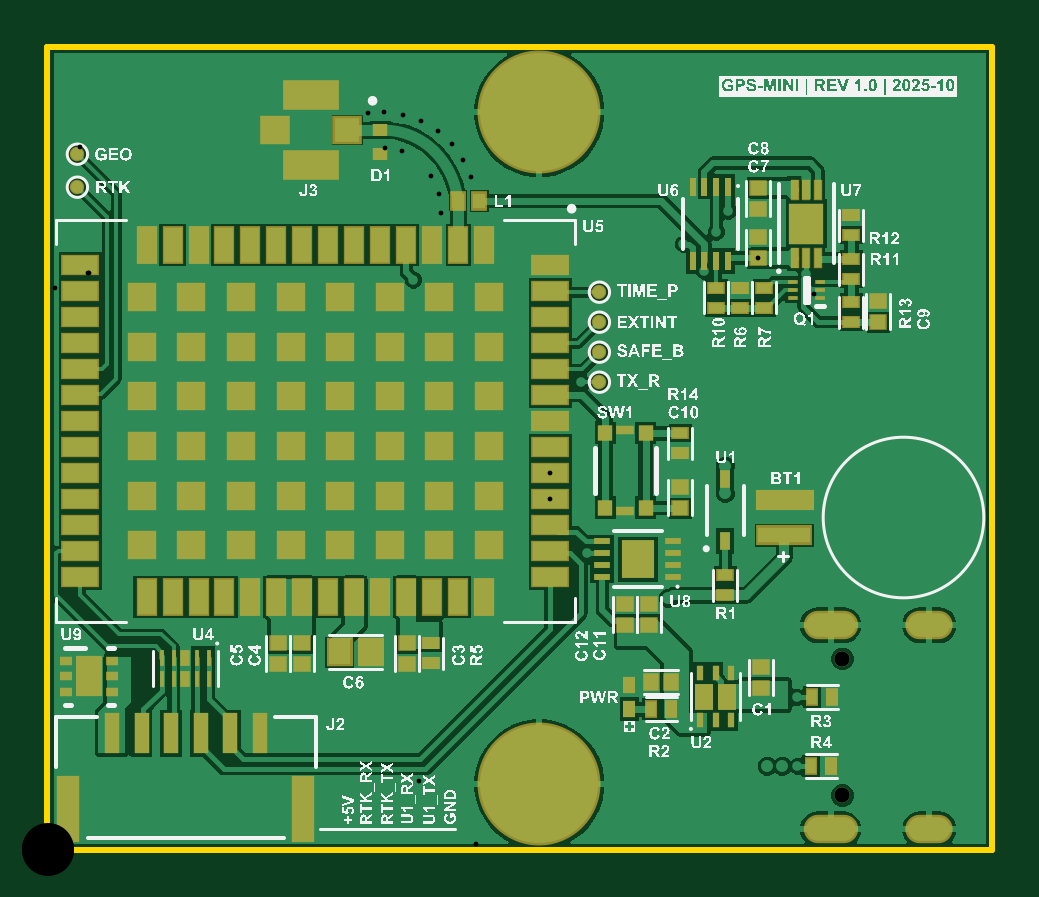
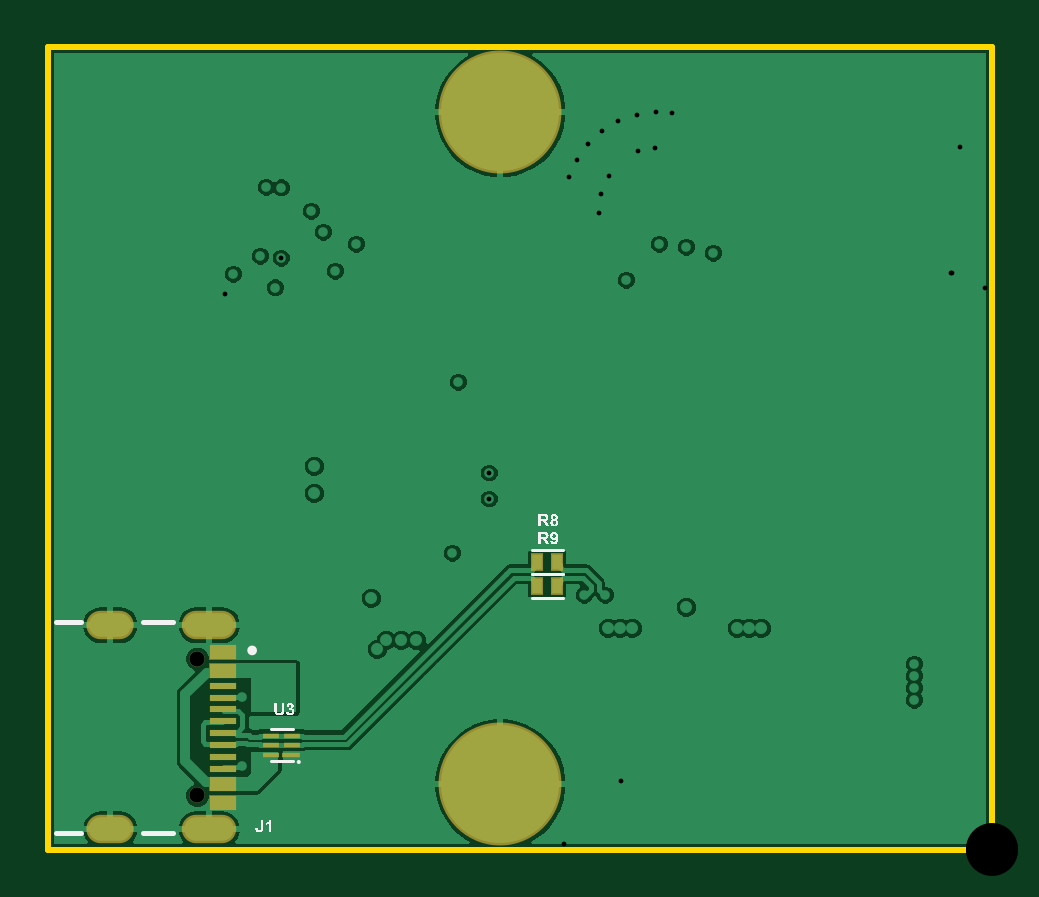
Circuit board: 11 layer files. Board 40.0 x 34.0 mm.
- drill: GPS-Module-New-RoundHoles.TXT (3522 bytes)
- drill: GPS-Module-New-SlotHoles.TXT (280 bytes)
- bottom_copper: GPS-Module-New.GBL (26723 bytes)
- bottom_silk: GPS-Module-New.GBO (24725 bytes)
- paste: GPS-Module-New.GBP (806 bytes)
- bottom_mask: GPS-Module-New.GBS (1072 bytes)
- outline: GPS-Module-New.GM1 (384 bytes)
- top_copper: GPS-Module-New.GTL (37124 bytes)
- top_silk: GPS-Module-New.GTO (322700 bytes)
- paste: GPS-Module-New.GTP (9539 bytes)
- top_mask: GPS-Module-New.GTS (5780 bytes)

=== drill: GPS-Module-New-RoundHoles.TXT ===
M48
;Layer_Color=9474304
;FILE_FORMAT=2:5
INCH,LZ
;TYPE=PLATED
T01F00S00C0.00800
T03F00S00C0.08661
;TYPE=NON_PLATED
T04F00S00C0.02559
%
T01
X0008Y00039
X0014
X002
X0026
X0032
X0038
X0035Y00099
X0029
X0023
X0017
X0011
X0013Y0025
Y0027
Y0029
Y0031
X0007Y00335
X0002Y00315
Y0029
Y00265
X0007Y00245
X0023Y0026
Y00345
X0029Y00339
X0035
X00385Y0037
X00405
X00425
X0041Y0028
X0044Y00279
X005
X0053Y0028
X0056Y00279
X0051Y00405
X0053Y00505
X0045
X00365
X00285
X002
X0012
X0011Y00459
X0012Y0059
X002
Y00639
X00285Y0059
X00365
X0045
X0044Y00639
X0053Y0059
X0038Y00279
Y00245
X00355
X0033
X0032Y00279
X00335Y0017
X00375
X0047Y00099
X0053
X0056Y00039
X005
X0062
X0068
X0065Y00099
X0059
X0062Y00279
X0065Y0028
X0068Y00279
X0064Y0037
X0062
X006
X00645Y00425
X0068
X00695Y00505
X00775
Y0059
X0083846Y0058524
Y0062854
X0089Y00579
X00965Y0058
X01035Y00635
X01055
X01075
X0113Y0064
Y00595
X01195Y0061
X0123
X01265
X0128Y00639
X0134
X014
X0146
X0152
X0155Y00579
X0149
X0143
X0137
X0131
X0134Y00519
X014
X0146
X0152
X0155Y00459
X0149
X0143
X0137
X0131
X0125
X0122Y00399
X0116
X0119Y00339
X0122Y0033
X0125
Y0035
Y00255
X0122Y00245
Y00265
X01195Y00245
X0117
X0114Y00315
X0113Y00339
X01025Y00335
X0101Y0035
X00985
X0096
X00975Y00325
X00995Y0032
X0101Y00305
X0092
X0094Y00285
X00945Y0043
X00985
X01035Y0042
X0107Y0046
Y00485
Y0051
X009Y00495
X00615Y00505
Y0059
X0062Y00639
X00695Y0059
X0122Y00639
X014Y00399
X0143Y00339
X0137
X014Y00279
X0146
X0152
X0155Y00339
X0152Y00399
X0155Y00219
X0149
X0143
X0137
X014Y00159
X0146
X0152
X0155Y00099
X0149
X0143
X0137
X014Y00039
X01245Y0006
Y0008
X0125Y0014
X01225
X012
X0119Y00099
X0113
X0107
X0101
X0095
X0098Y00159
X0104
X01135Y00155
X0116Y00039
X0122
X011
X0104
X0098
X0092
X00965Y00685
X0098Y00759
X0104
X011
X0116
X0119Y00819
X0113
X0107
X0101
X0095
X0089Y0078
X00775Y00755
X00695
X0061
Y0067
X0069
X00775
Y0084
X00695
X0061
Y0095
X006711Y0096132
X006973Y0096204
X0072Y0098
Y01005
Y0103
X0071385Y01053
X0077Y01059
X0083
X0089
X0095
X0101
X0104Y01119
X01075Y01125
X0107Y01179
X0113
X0119
X0125
X0131
X0137
X0143
X0149
X0155
X0152Y01239
X0146
X014
X0134
X0128
X0122
X0116
X011
X0104
X0098
X0101Y01179
X0095
X0098Y01119
X0092
Y00999
X0106Y0101
X01115Y0103
X01155Y01025
Y01045
X01135Y01065
X01185Y01104
X0121Y01105
X01265Y0112
X0134Y01119
Y01075
X0137Y01059
X0143
X0149
X0155
X0152Y01119
X0146
X014
Y00999
X0146
X0152
X0155Y00939
X0149
X0143
X01385Y00935
X0127838Y0092708
X01285Y0091
X01265Y0096
X0122Y0099
X0118508Y0098676
X01195Y0093747
X01155Y00935
X0107Y00939
X01095Y00965
X0122Y00879
X0128Y00759
X0134
X014
X0146
X0152
X0155Y00819
X0149
X0143
X0137
Y00699
X0143
X0149
X0155
X0152Y00879
X0146
X0131Y01059
Y00699
X0125
X0065Y00985
Y0101
Y01035
X0065535Y0106254
X0065186Y0109435
X0063954Y0112388
X0061897Y011484
X0059143Y0116468
X0056303Y0117097
X0059311Y0122579
X0062344Y0121559
X0065087Y0119912
X0067397Y0117697
X0071Y01179
X0069252Y0115089
X0070591Y0112183
X0074Y01119
X0068Y01239
X0059Y01059
X0053
X0047
X0041
X0035
X0029
X0023
X0017
X002Y01119
X0026
X0032
X0038
X005
Y01165
X005355Y0117257
X0053373Y0122948
X0056134Y0122963
X005Y01235
X0046Y01225
Y012
Y01175
X00475Y01295
X0044
X00405
X0038Y01239
X0032
X0026
X002
X0014
X0008
X0011Y01179
X0017
X0023
X0029
X0014Y01119
Y00879
X002
Y0084
X0028
X0026Y00879
X0032
X0038
X00365Y0084
X00445
X0044Y00879
X00445Y0092
X00365
X0028
X002
Y00755
X0028
X00365
X00445
Y0067
X00525
X0053Y00699
Y00755
Y0084
X005Y00879
X0051Y01005
X00555Y0101
X00465Y00995
X0056Y01119
X00365Y0067
X00285
X002
X0012
X0011Y00699
T03
X0082Y0011
Y0123
T04
X0132512Y0009122
Y0031878
M30

=== drill: GPS-Module-New-SlotHoles.TXT ===
M48
;Layer_Color=9474304
;FILE_FORMAT=2:5
INCH,LZ
;TYPE=PLATED
T02F00S00C0.02362
;TYPE=NON_PLATED
%
G90
G05
T02
G00X0132709Y0003492
M15
G01X0128378
M16
G00X0148575Y0003492
M15
G01X0145425
M16
G00X0148575Y0037508
M15
G01X0145425
M16
G00X0132709Y0037508
M15
G01X0128378
M16
M17
M30

=== bottom_copper: GPS-Module-New.GBL (26723 bytes, source omitted) ===
=== bottom_silk: GPS-Module-New.GBO (24725 bytes, source omitted) ===
=== paste: GPS-Module-New.GBP ===
G04*
G04 #@! TF.GenerationSoftware,Altium Limited,Altium Designer,25.1.2 (22)*
G04*
G04 Layer_Color=128*
%FSLAX25Y25*%
%MOIN*%
G70*
G04*
G04 #@! TF.SameCoordinates,D6FEADD7-E070-4FDB-8EC0-6F1EE518F817*
G04*
G04*
G04 #@! TF.FilePolarity,Positive*
G04*
G01*
G75*
%ADD21R,0.01772X0.02559*%
%ADD81R,0.04528X0.01181*%
%ADD82R,0.04528X0.02362*%
%ADD83R,0.02800X0.00900*%
%ADD84R,0.03100X0.00900*%
D21*
X75846Y48000D02*
D03*
X72500D02*
D03*
X75846Y44000D02*
D03*
X72500D02*
D03*
D81*
X128279Y27390D02*
D03*
Y25421D02*
D03*
Y23453D02*
D03*
Y13610D02*
D03*
Y15579D02*
D03*
Y17547D02*
D03*
Y21484D02*
D03*
Y19516D02*
D03*
D82*
Y11051D02*
D03*
Y29949D02*
D03*
Y7902D02*
D03*
Y33098D02*
D03*
D83*
X120250Y15925D02*
D03*
Y17500D02*
D03*
Y19075D02*
D03*
X116750D02*
D03*
Y17500D02*
D03*
D84*
X116900Y15925D02*
D03*
M02*

=== bottom_mask: GPS-Module-New.GBS ===
G04*
G04 #@! TF.GenerationSoftware,Altium Limited,Altium Designer,25.1.2 (22)*
G04*
G04 Layer_Color=16711935*
%FSLAX25Y25*%
%MOIN*%
G70*
G04*
G04 #@! TF.SameCoordinates,D6FEADD7-E070-4FDB-8EC0-6F1EE518F817*
G04*
G04*
G04 #@! TF.FilePolarity,Negative*
G04*
G01*
G75*
%ADD50R,0.02172X0.02959*%
%ADD64C,0.02559*%
%ADD65O,0.09068X0.04737*%
%ADD66O,0.07887X0.04737*%
%ADD67C,0.20485*%
%ADD81R,0.04528X0.01181*%
%ADD82R,0.04528X0.02362*%
%ADD83R,0.02800X0.00900*%
%ADD84R,0.03100X0.00900*%
D50*
X75846Y48000D02*
D03*
X72500D02*
D03*
X75846Y44000D02*
D03*
X72500D02*
D03*
D64*
X132512Y31878D02*
D03*
Y9122D02*
D03*
D65*
X130543Y3492D02*
D03*
Y37508D02*
D03*
D66*
X147000Y3492D02*
D03*
Y37508D02*
D03*
D67*
X82000Y11000D02*
D03*
Y123000D02*
D03*
D81*
X128279Y27390D02*
D03*
Y25421D02*
D03*
Y23453D02*
D03*
Y13610D02*
D03*
Y15579D02*
D03*
Y17547D02*
D03*
Y21484D02*
D03*
Y19516D02*
D03*
D82*
Y11051D02*
D03*
Y29949D02*
D03*
Y7902D02*
D03*
Y33098D02*
D03*
D83*
X120250Y15925D02*
D03*
Y17500D02*
D03*
Y19075D02*
D03*
X116750D02*
D03*
Y17500D02*
D03*
D84*
X116900Y15925D02*
D03*
M02*

=== outline: GPS-Module-New.GM1 ===
G04*
G04 #@! TF.GenerationSoftware,Altium Limited,Altium Designer,25.1.2 (22)*
G04*
G04 Layer_Color=16711935*
%FSLAX25Y25*%
%MOIN*%
G70*
G04*
G04 #@! TF.SameCoordinates,D6FEADD7-E070-4FDB-8EC0-6F1EE518F817*
G04*
G04*
G04 #@! TF.FilePolarity,Positive*
G04*
G01*
G75*
%ADD12C,0.01000*%
D12*
X0Y26D02*
X157480D01*
X0Y133858D02*
X157480D01*
Y26D02*
Y133858D01*
X0Y26D02*
Y133858D01*
M02*

=== top_copper: GPS-Module-New.GTL (37124 bytes, source omitted) ===
=== top_silk: GPS-Module-New.GTO (322700 bytes, source omitted) ===
=== paste: GPS-Module-New.GTP (9539 bytes, source omitted) ===
=== top_mask: GPS-Module-New.GTS (5780 bytes, source omitted) ===
